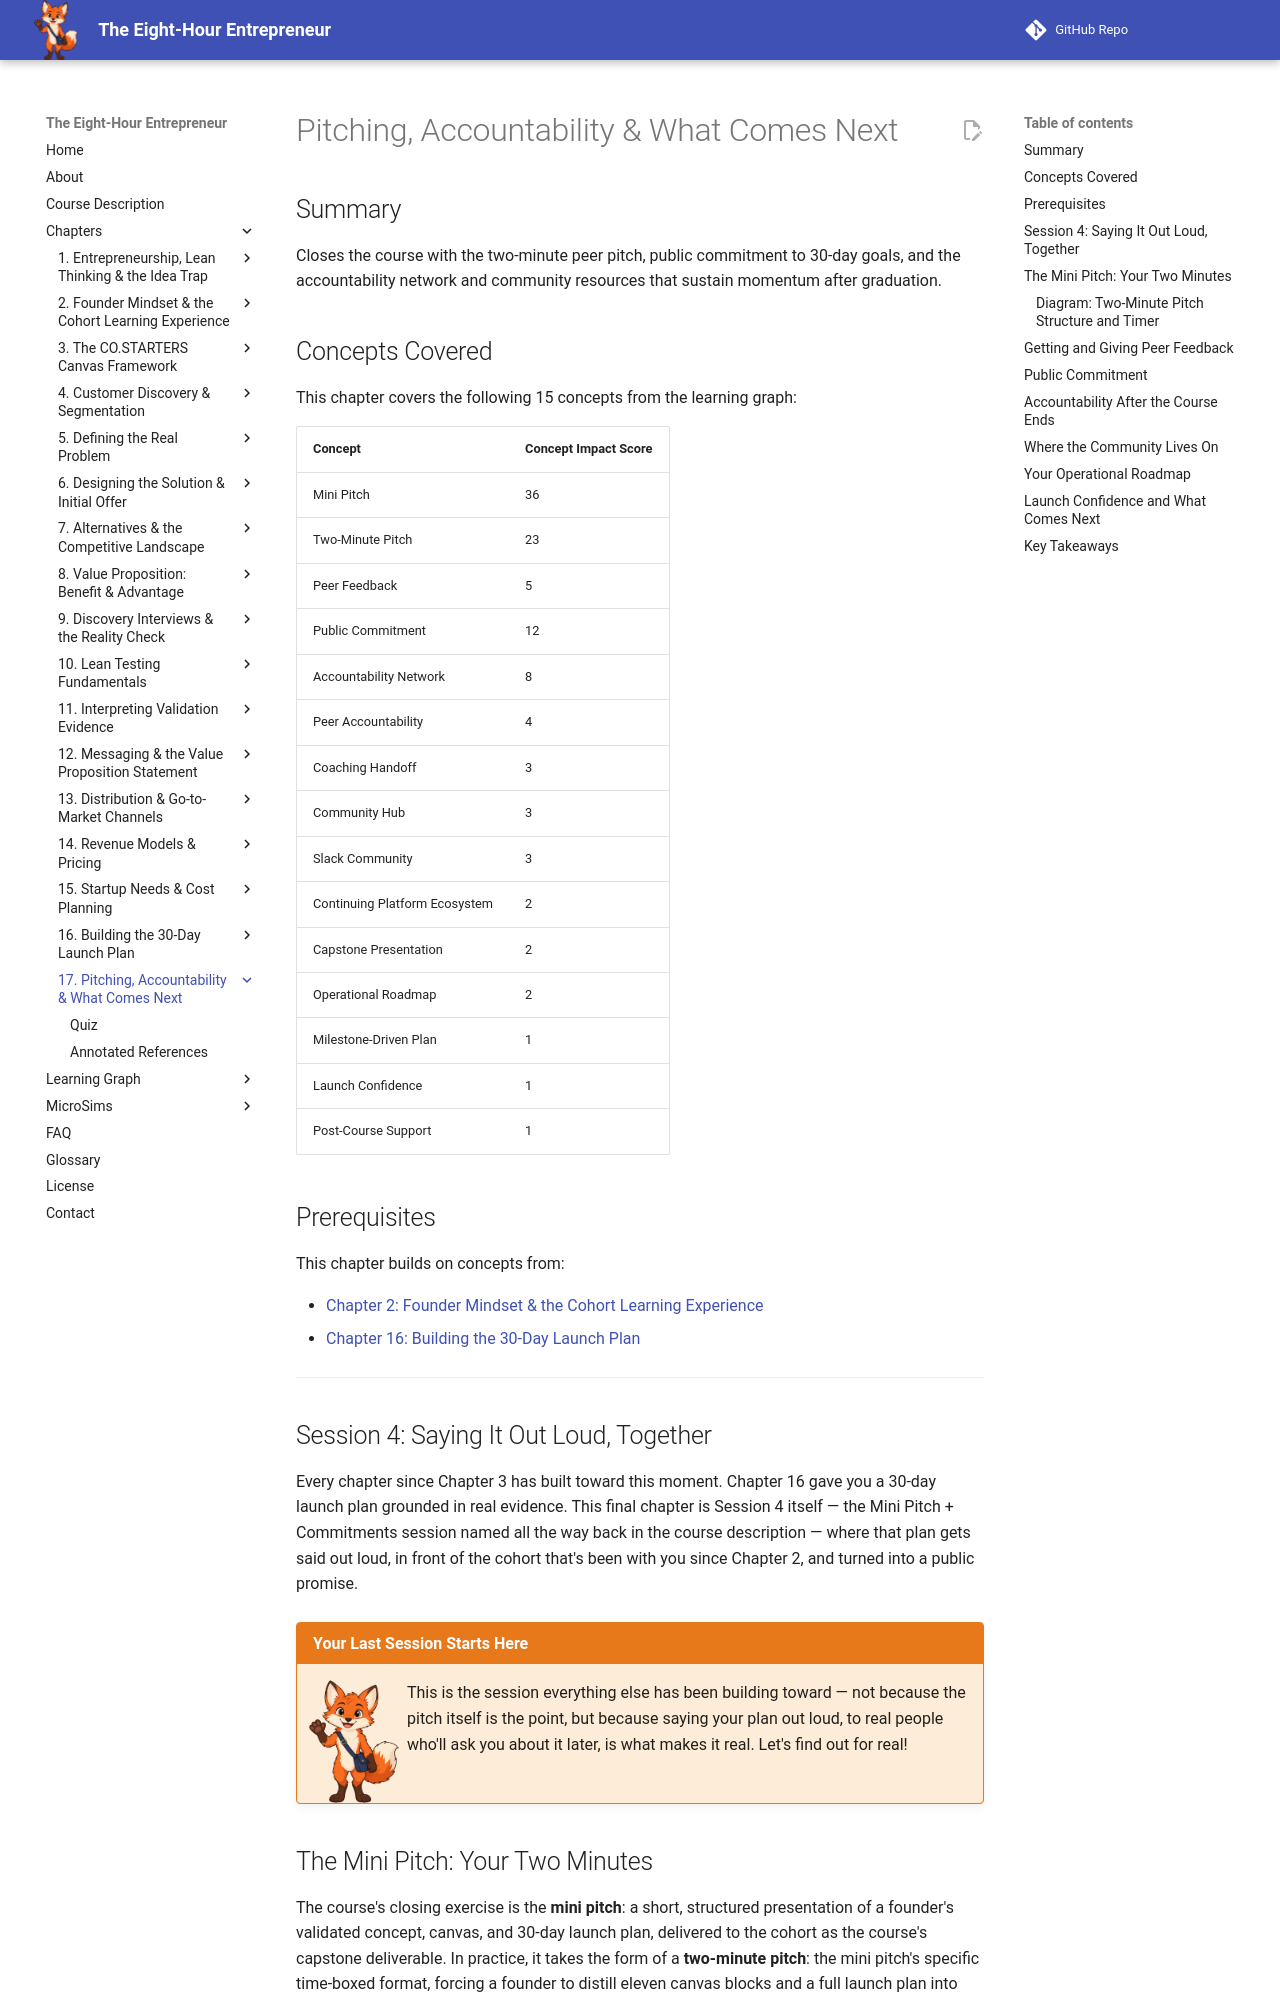

repository: dmccreary/eight-hour-entrepreneur · page: chapters/17-pitching-accountability-next-steps/index.html · generator: mkdocs

---
title: "Pitching, Accountability & What Comes Next"
description: The two-minute peer pitch, public commitment to 30-day goals, and the accountability network and community resources that sustain momentum after graduation.
generated_by: claude skill chapter-content-generator
date: 2026-09-25 06:53:34
version: 1.10
---

# Pitching, Accountability & What Comes Next

## Summary

Closes the course with the two-minute peer pitch, public commitment to 30-day goals, and the accountability network and community resources that sustain momentum after graduation.

## Concepts Covered

This chapter covers the following 15 concepts from the learning graph:

| Concept | Concept Impact Score |
|---------|-----------------------|
| Mini Pitch | 36 |
| Two-Minute Pitch | 23 |
| Peer Feedback | 5 |
| Public Commitment | 12 |
| Accountability Network | 8 |
| Peer Accountability | 4 |
| Coaching Handoff | 3 |
| Community Hub | 3 |
| Slack Community | 3 |
| Continuing Platform Ecosystem | 2 |
| Capstone Presentation | 2 |
| Operational Roadmap | 2 |
| Milestone-Driven Plan | 1 |
| Launch Confidence | 1 |
| Post-Course Support | 1 |

## Prerequisites

This chapter builds on concepts from:

- [Chapter 2: Founder Mindset & the Cohort Learning Experience](../02-founder-mindset-cohort/index.md)
- [Chapter 16: Building the 30-Day Launch Plan](../16-thirty-day-launch-plan/index.md)

---

## Session 4: Saying It Out Loud, Together

Every chapter since Chapter 3 has built toward this moment. Chapter 16 gave you a 30-day launch plan grounded in real evidence. This final chapter is Session 4 itself — the Mini Pitch + Commitments session named all the way back in the course description — where that plan gets said out loud, in front of the cohort that's been with you since Chapter 2, and turned into a public promise.

!!! mascot-welcome "Your Last Session Starts Here"
    ![Scout waving welcome](../../img/mascot/welcome.png){ class="mascot-admonition-img" }
    This is the session everything else has been building toward — not because the pitch itself is the point, but because saying your plan out loud, to real people who'll ask you about it later, is what makes it real. Let's find out for real!

## The Mini Pitch: Your Two Minutes

The course's closing exercise is the **mini pitch**: a short, structured presentation of a founder's validated concept, canvas, and 30-day launch plan, delivered to the cohort as the course's capstone deliverable. In practice, it takes the form of a **two-minute pitch**: the mini pitch's specific time-boxed format, forcing a founder to distill eleven canvas blocks and a full launch plan into just 120 seconds — the same message-simplicity discipline from Chapter 12, now applied out loud. This is the course's **capstone presentation**: the single deliverable that pulls together everything built across all seventeen chapters into one shared, witnessed moment.

!!! mascot-thinking "The Pitch Is Synthesis, Not Sales"
    ![Scout thinking](../../img/mascot/thinking.png){ class="mascot-admonition-img" }
    Notice what the two-minute pitch is actually testing: not whether you can sell convincingly, but whether you can show that eleven canvas blocks and thirty days of evidence add up to one coherent story — exactly the canvas synthesis discipline from Chapter 3, spoken instead of written.

Before trying the structure below, notice that two minutes only works if every segment has a fixed, small time budget — the tool lets you see and practice against those budgets directly.
